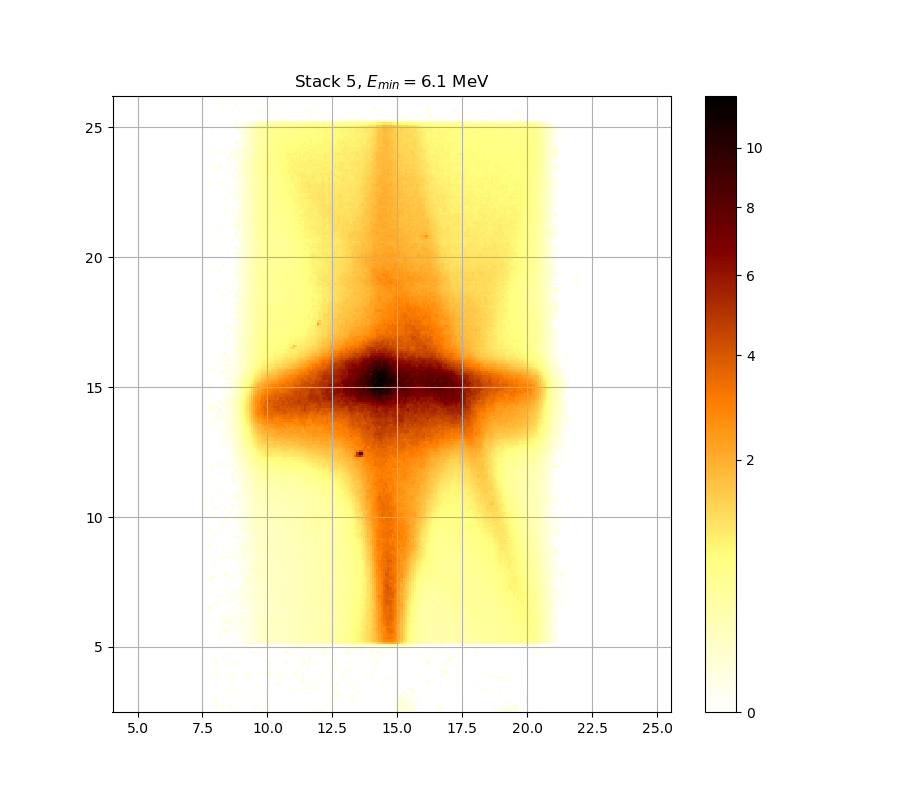

Data behind this chart, as committed beside it:
0.000000000000000000e+00, 0.000000000000000000e+00, 0.000000000000000000e+00, 0.000000000000000000e+00, 0.000000000000000000e+00, 0.000000000000000000e+00, 0.000000000000000000e+00, 0.000000000000000000e+00, 0.000000000000000000e+00, 0.000000000000000000e+00, 0.000000000000000000e+00, 0.000000000000000000e+00, 0.000000000000000000e+00, 0.000000000000000000e+00, 1.492853130715862155e-02, 0.000000000000000000e+00, 0.000000000000000000e+00, 0.000000000000000000e+00, 0.000000000000000000e+00, 0.000000000000000000e+00, 0.000000000000000000e+00, 0.000000000000000000e+00, 1.780529913039797379e-02, 0.000000000000000000e+00
0.000000000000000000e+00, 0.000000000000000000e+00, 0.000000000000000000e+00, 0.000000000000000000e+00, 0.000000000000000000e+00, 0.000000000000000000e+00, 0.000000000000000000e+00, 0.000000000000000000e+00, 0.000000000000000000e+00, 0.000000000000000000e+00, 0.000000000000000000e+00, 0.000000000000000000e+00, 0.000000000000000000e+00, 0.000000000000000000e+00, 0.000000000000000000e+00, 0.000000000000000000e+00, 2.026627448147756000e-02, 0.000000000000000000e+00, 0.000000000000000000e+00, 0.000000000000000000e+00, 0.000000000000000000e+00, 0.000000000000000000e+00, 0.000000000000000000e+00, 0.000000000000000000e+00
0.000000000000000000e+00, 0.000000000000000000e+00, 0.000000000000000000e+00, 0.000000000000000000e+00, 0.000000000000000000e+00, 1.271416353101444303e-02, 0.000000000000000000e+00, 1.612661884829302145e-02, 2.339259563097885117e-02, 0.000000000000000000e+00, 0.000000000000000000e+00, 1.996596827088833320e-02, 1.349187765987638205e-02, 0.000000000000000000e+00, 0.000000000000000000e+00, 0.000000000000000000e+00, 0.000000000000000000e+00, 0.000000000000000000e+00, 0.000000000000000000e+00, 0.000000000000000000e+00, 0.000000000000000000e+00, 0.000000000000000000e+00, 0.000000000000000000e+00, 2.267062485808046118e-02
0.000000000000000000e+00, 0.000000000000000000e+00, 0.000000000000000000e+00, 0.000000000000000000e+00, 0.000000000000000000e+00, 2.291124738031728725e-02, 0.000000000000000000e+00, 0.000000000000000000e+00, 2.128770887822283367e-02, 0.000000000000000000e+00, 1.522797807531871793e-02, 1.385093438308643114e-02, 0.000000000000000000e+00, 1.187699312860702495e-02, 1.612661884829302145e-02, 0.000000000000000000e+00, 0.000000000000000000e+00, 0.000000000000000000e+00, 2.309173682865287361e-02, 0.000000000000000000e+00, 0.000000000000000000e+00, 0.000000000000000000e+00, 1.702571349990665561e-02, 0.000000000000000000e+00
0.000000000000000000e+00, 0.000000000000000000e+00, 0.000000000000000000e+00, 0.000000000000000000e+00, 2.014614570979481392e-02, 0.000000000000000000e+00, 0.000000000000000000e+00, 0.000000000000000000e+00, 0.000000000000000000e+00, 0.000000000000000000e+00, 0.000000000000000000e+00, 0.000000000000000000e+00, 0.000000000000000000e+00, 0.000000000000000000e+00, 0.000000000000000000e+00, 0.000000000000000000e+00, 0.000000000000000000e+00, 0.000000000000000000e+00, 0.000000000000000000e+00, 0.000000000000000000e+00, 0.000000000000000000e+00, 0.000000000000000000e+00, 1.235532969205046204e-02, 0.000000000000000000e+00
0.000000000000000000e+00, 0.000000000000000000e+00, 0.000000000000000000e+00, 0.000000000000000000e+00, 4.508257391023699767e-02, 0.000000000000000000e+00, 0.000000000000000000e+00, 0.000000000000000000e+00, 0.000000000000000000e+00, 0.000000000000000000e+00, 0.000000000000000000e+00, 0.000000000000000000e+00, 0.000000000000000000e+00, 0.000000000000000000e+00, 0.000000000000000000e+00, 0.000000000000000000e+00, 0.000000000000000000e+00, 0.000000000000000000e+00, 0.000000000000000000e+00, 0.000000000000000000e+00, 0.000000000000000000e+00, 1.391078406071087105e-02, 0.000000000000000000e+00, 0.000000000000000000e+00
0.000000000000000000e+00, 0.000000000000000000e+00, 0.000000000000000000e+00, 0.000000000000000000e+00, 1.594685451365268625e-02, 0.000000000000000000e+00, 0.000000000000000000e+00, 0.000000000000000000e+00, 0.000000000000000000e+00, 0.000000000000000000e+00, 0.000000000000000000e+00, 0.000000000000000000e+00, 0.000000000000000000e+00, 0.000000000000000000e+00, 0.000000000000000000e+00, 0.000000000000000000e+00, 0.000000000000000000e+00, 0.000000000000000000e+00, 0.000000000000000000e+00, 2.562063650111228927e-02, 0.000000000000000000e+00, 0.000000000000000000e+00, 0.000000000000000000e+00, 0.000000000000000000e+00
0.000000000000000000e+00, 0.000000000000000000e+00, 0.000000000000000000e+00, 0.000000000000000000e+00, 0.000000000000000000e+00, 3.026708459219840802e-02, 0.000000000000000000e+00, 0.000000000000000000e+00, 0.000000000000000000e+00, 0.000000000000000000e+00, 0.000000000000000000e+00, 0.000000000000000000e+00, 0.000000000000000000e+00, 0.000000000000000000e+00, 0.000000000000000000e+00, 0.000000000000000000e+00, 0.000000000000000000e+00, 2.610276892200583468e-02, 0.000000000000000000e+00, 0.000000000000000000e+00, 0.000000000000000000e+00, 0.000000000000000000e+00, 0.000000000000000000e+00, 0.000000000000000000e+00
0.000000000000000000e+00, 0.000000000000000000e+00, 2.670563319883382386e-02, 0.000000000000000000e+00, 0.000000000000000000e+00, 0.000000000000000000e+00, 0.000000000000000000e+00, 0.000000000000000000e+00, 0.000000000000000000e+00, 0.000000000000000000e+00, 0.000000000000000000e+00, 0.000000000000000000e+00, 1.486864793731304014e-02, 0.000000000000000000e+00, 0.000000000000000000e+00, 0.000000000000000000e+00, 0.000000000000000000e+00, 0.000000000000000000e+00, 0.000000000000000000e+00, 0.000000000000000000e+00, 0.000000000000000000e+00, 0.000000000000000000e+00, 0.000000000000000000e+00, 0.000000000000000000e+00
0.000000000000000000e+00, 1.109995924422227907e-02, 0.000000000000000000e+00, 0.000000000000000000e+00, 0.000000000000000000e+00, 0.000000000000000000e+00, 0.000000000000000000e+00, 0.000000000000000000e+00, 0.000000000000000000e+00, 0.000000000000000000e+00, 0.000000000000000000e+00, 0.000000000000000000e+00, 0.000000000000000000e+00, 0.000000000000000000e+00, 0.000000000000000000e+00, 0.000000000000000000e+00, 0.000000000000000000e+00, 0.000000000000000000e+00, 0.000000000000000000e+00, 0.000000000000000000e+00, 0.000000000000000000e+00, 0.000000000000000000e+00, 0.000000000000000000e+00, 0.000000000000000000e+00
2.230975537569139175e-02, 0.000000000000000000e+00, 0.000000000000000000e+00, 0.000000000000000000e+00, 0.000000000000000000e+00, 0.000000000000000000e+00, 0.000000000000000000e+00, 0.000000000000000000e+00, 0.000000000000000000e+00, 0.000000000000000000e+00, 1.672596460109739697e-02, 1.558738017985645923e-02, 2.243003664173972081e-02, 1.044272157434265880e-02, 0.000000000000000000e+00, 0.000000000000000000e+00, 0.000000000000000000e+00, 0.000000000000000000e+00, 0.000000000000000000e+00, 0.000000000000000000e+00, 0.000000000000000000e+00, 0.000000000000000000e+00, 0.000000000000000000e+00, 0.000000000000000000e+00
1.528787342128878381e-02, 1.050246093748352476e-02, 0.000000000000000000e+00, 0.000000000000000000e+00, 0.000000000000000000e+00, 0.000000000000000000e+00, 0.000000000000000000e+00, 0.000000000000000000e+00, 0.000000000000000000e+00, 0.000000000000000000e+00, 0.000000000000000000e+00, 2.122760761280145098e-02, 0.000000000000000000e+00, 0.000000000000000000e+00, 0.000000000000000000e+00, 0.000000000000000000e+00, 0.000000000000000000e+00, 0.000000000000000000e+00, 0.000000000000000000e+00, 0.000000000000000000e+00, 0.000000000000000000e+00, 0.000000000000000000e+00, 0.000000000000000000e+00, 2.483747120088064878e-02
0.000000000000000000e+00, 0.000000000000000000e+00, 0.000000000000000000e+00, 0.000000000000000000e+00, 0.000000000000000000e+00, 0.000000000000000000e+00, 0.000000000000000000e+00, 0.000000000000000000e+00, 0.000000000000000000e+00, 0.000000000000000000e+00, 1.888529806920265230e-02, 0.000000000000000000e+00, 0.000000000000000000e+00, 0.000000000000000000e+00, 0.000000000000000000e+00, 0.000000000000000000e+00, 0.000000000000000000e+00, 0.000000000000000000e+00, 0.000000000000000000e+00, 0.000000000000000000e+00, 0.000000000000000000e+00, 0.000000000000000000e+00, 0.000000000000000000e+00, 1.876526516300115049e-02
2.459657164517999040e-02, 0.000000000000000000e+00, 0.000000000000000000e+00, 0.000000000000000000e+00, 0.000000000000000000e+00, 0.000000000000000000e+00, 0.000000000000000000e+00, 0.000000000000000000e+00, 0.000000000000000000e+00, 0.000000000000000000e+00, 0.000000000000000000e+00, 0.000000000000000000e+00, 0.000000000000000000e+00, 0.000000000000000000e+00, 0.000000000000000000e+00, 0.000000000000000000e+00, 0.000000000000000000e+00, 0.000000000000000000e+00, 0.000000000000000000e+00, 0.000000000000000000e+00, 0.000000000000000000e+00, 0.000000000000000000e+00, 0.000000000000000000e+00, 0.000000000000000000e+00
0.000000000000000000e+00, 0.000000000000000000e+00, 0.000000000000000000e+00, 0.000000000000000000e+00, 0.000000000000000000e+00, 0.000000000000000000e+00, 0.000000000000000000e+00, 0.000000000000000000e+00, 0.000000000000000000e+00, 0.000000000000000000e+00, 0.000000000000000000e+00, 0.000000000000000000e+00, 0.000000000000000000e+00, 2.321207388569693914e-02, 0.000000000000000000e+00, 0.000000000000000000e+00, 1.014405320130456513e-02, 0.000000000000000000e+00, 0.000000000000000000e+00, 0.000000000000000000e+00, 0.000000000000000000e+00, 0.000000000000000000e+00, 0.000000000000000000e+00, 0.000000000000000000e+00
0.000000000000000000e+00, 0.000000000000000000e+00, 0.000000000000000000e+00, 0.000000000000000000e+00, 0.000000000000000000e+00, 0.000000000000000000e+00, 0.000000000000000000e+00, 0.000000000000000000e+00, 0.000000000000000000e+00, 0.000000000000000000e+00, 1.409034493059972866e-02, 0.000000000000000000e+00, 0.000000000000000000e+00, 2.797237163532764054e-02, 0.000000000000000000e+00, 0.000000000000000000e+00, 0.000000000000000000e+00, 0.000000000000000000e+00, 1.301324525957664978e-02, 2.309173682865287361e-02, 0.000000000000000000e+00, 0.000000000000000000e+00, 0.000000000000000000e+00, 0.000000000000000000e+00
0.000000000000000000e+00, 0.000000000000000000e+00, 0.000000000000000000e+00, 0.000000000000000000e+00, 2.068679134579337262e-02, 2.387408196934381541e-02, 3.159710529556761238e-02, 0.000000000000000000e+00, 0.000000000000000000e+00, 1.343204175146773920e-02, 1.098044432595481935e-02, 0.000000000000000000e+00, 1.313289161498102688e-02, 0.000000000000000000e+00, 1.217593897077913837e-02, 0.000000000000000000e+00, 0.000000000000000000e+00, 2.206921848258218757e-02, 0.000000000000000000e+00, 3.899323996830354744e-02, 0.000000000000000000e+00, 0.000000000000000000e+00, 0.000000000000000000e+00, 0.000000000000000000e+00
0.000000000000000000e+00, 0.000000000000000000e+00, 1.630640133822364862e-02, 0.000000000000000000e+00, 0.000000000000000000e+00, 1.139878002842625339e-02, 1.894531762944696995e-02, 0.000000000000000000e+00, 0.000000000000000000e+00, 0.000000000000000000e+00, 0.000000000000000000e+00, 1.558738017985645923e-02, 2.387408196934381541e-02, 0.000000000000000000e+00, 0.000000000000000000e+00, 0.000000000000000000e+00, 0.000000000000000000e+00, 0.000000000000000000e+00, 0.000000000000000000e+00, 1.074143739571449194e-02, 1.127924596736110639e-02, 0.000000000000000000e+00, 0.000000000000000000e+00, 0.000000000000000000e+00
0.000000000000000000e+00, 0.000000000000000000e+00, 0.000000000000000000e+00, 1.014405320130456513e-02, 0.000000000000000000e+00, 1.792526607610958264e-02, 0.000000000000000000e+00, 0.000000000000000000e+00, 0.000000000000000000e+00, 0.000000000000000000e+00, 0.000000000000000000e+00, 0.000000000000000000e+00, 0.000000000000000000e+00, 0.000000000000000000e+00, 0.000000000000000000e+00, 0.000000000000000000e+00, 0.000000000000000000e+00, 0.000000000000000000e+00, 0.000000000000000000e+00, 0.000000000000000000e+00, 0.000000000000000000e+00, 0.000000000000000000e+00, 0.000000000000000000e+00, 0.000000000000000000e+00
0.000000000000000000e+00, 0.000000000000000000e+00, 0.000000000000000000e+00, 0.000000000000000000e+00, 0.000000000000000000e+00, 0.000000000000000000e+00, 1.798525262791989335e-02, 0.000000000000000000e+00, 0.000000000000000000e+00, 0.000000000000000000e+00, 0.000000000000000000e+00, 0.000000000000000000e+00, 0.000000000000000000e+00, 0.000000000000000000e+00, 0.000000000000000000e+00, 0.000000000000000000e+00, 0.000000000000000000e+00, 0.000000000000000000e+00, 0.000000000000000000e+00, 0.000000000000000000e+00, 0.000000000000000000e+00, 0.000000000000000000e+00, 0.000000000000000000e+00, 0.000000000000000000e+00
0.000000000000000000e+00, 0.000000000000000000e+00, 0.000000000000000000e+00, 0.000000000000000000e+00, 0.000000000000000000e+00, 1.996596827088833320e-02, 0.000000000000000000e+00, 0.000000000000000000e+00, 0.000000000000000000e+00, 0.000000000000000000e+00, 0.000000000000000000e+00, 0.000000000000000000e+00, 0.000000000000000000e+00, 0.000000000000000000e+00, 0.000000000000000000e+00, 0.000000000000000000e+00, 0.000000000000000000e+00, 3.002538167197268265e-02, 0.000000000000000000e+00, 0.000000000000000000e+00, 0.000000000000000000e+00, 0.000000000000000000e+00, 0.000000000000000000e+00, 0.000000000000000000e+00
0.000000000000000000e+00, 0.000000000000000000e+00, 0.000000000000000000e+00, 0.000000000000000000e+00, 0.000000000000000000e+00, 0.000000000000000000e+00, 0.000000000000000000e+00, 0.000000000000000000e+00, 0.000000000000000000e+00, 0.000000000000000000e+00, 0.000000000000000000e+00, 2.152813513142294924e-02, 0.000000000000000000e+00, 0.000000000000000000e+00, 2.387408196934381541e-02, 0.000000000000000000e+00, 0.000000000000000000e+00, 0.000000000000000000e+00, 0.000000000000000000e+00, 0.000000000000000000e+00, 0.000000000000000000e+00, 0.000000000000000000e+00, 0.000000000000000000e+00, 0.000000000000000000e+00
0.000000000000000000e+00, 0.000000000000000000e+00, 0.000000000000000000e+00, 0.000000000000000000e+00, 0.000000000000000000e+00, 2.893816862877668719e-02, 0.000000000000000000e+00, 0.000000000000000000e+00, 0.000000000000000000e+00, 0.000000000000000000e+00, 0.000000000000000000e+00, 1.462913436307643374e-02, 1.062194536283853248e-02, 2.020620904695913725e-02, 1.104020082957307344e-02, 0.000000000000000000e+00, 1.450938950186311631e-02, 0.000000000000000000e+00, 0.000000000000000000e+00, 0.000000000000000000e+00, 0.000000000000000000e+00, 0.000000000000000000e+00, 0.000000000000000000e+00, 0.000000000000000000e+00
0.000000000000000000e+00, 0.000000000000000000e+00, 0.000000000000000000e+00, 0.000000000000000000e+00, 2.363332150330776579e-02, 3.923633920789553614e-02, 0.000000000000000000e+00, 0.000000000000000000e+00, 1.151832176475841435e-02, 0.000000000000000000e+00, 1.858523132187255358e-02, 0.000000000000000000e+00, 0.000000000000000000e+00, 0.000000000000000000e+00, 0.000000000000000000e+00, 0.000000000000000000e+00, 0.000000000000000000e+00, 0.000000000000000000e+00, 0.000000000000000000e+00, 0.000000000000000000e+00, 0.000000000000000000e+00, 1.068169042767997193e-02, 0.000000000000000000e+00, 0.000000000000000000e+00
0.000000000000000000e+00, 0.000000000000000000e+00, 0.000000000000000000e+00, 0.000000000000000000e+00, 2.700714846580324138e-02, 0.000000000000000000e+00, 2.164836098890059526e-02, 1.026351486726573108e-02, 0.000000000000000000e+00, 0.000000000000000000e+00, 0.000000000000000000e+00, 0.000000000000000000e+00, 0.000000000000000000e+00, 0.000000000000000000e+00, 0.000000000000000000e+00, 0.000000000000000000e+00, 0.000000000000000000e+00, 0.000000000000000000e+00, 0.000000000000000000e+00, 0.000000000000000000e+00, 1.450938950186311631e-02, 0.000000000000000000e+00, 0.000000000000000000e+00, 0.000000000000000000e+00
0.000000000000000000e+00, 0.000000000000000000e+00, 0.000000000000000000e+00, 0.000000000000000000e+00, 0.000000000000000000e+00, 0.000000000000000000e+00, 0.000000000000000000e+00, 0.000000000000000000e+00, 1.552747482025930263e-02, 0.000000000000000000e+00, 0.000000000000000000e+00, 0.000000000000000000e+00, 1.373124093889241393e-02, 0.000000000000000000e+00, 0.000000000000000000e+00, 0.000000000000000000e+00, 0.000000000000000000e+00, 0.000000000000000000e+00, 0.000000000000000000e+00, 0.000000000000000000e+00, 0.000000000000000000e+00, 0.000000000000000000e+00, 0.000000000000000000e+00, 0.000000000000000000e+00
0.000000000000000000e+00, 0.000000000000000000e+00, 0.000000000000000000e+00, 1.828521622369013583e-02, 0.000000000000000000e+00, 1.026351486726573108e-02, 0.000000000000000000e+00, 0.000000000000000000e+00, 0.000000000000000000e+00, 1.367139716983597000e-02, 1.409034493059972866e-02, 1.570719691937605411e-02, 0.000000000000000000e+00, 0.000000000000000000e+00, 0.000000000000000000e+00, 0.000000000000000000e+00, 0.000000000000000000e+00, 0.000000000000000000e+00, 0.000000000000000000e+00, 0.000000000000000000e+00, 0.000000000000000000e+00, 0.000000000000000000e+00, 1.020378308795767859e-02, 0.000000000000000000e+00
0.000000000000000000e+00, 0.000000000000000000e+00, 0.000000000000000000e+00, 0.000000000000000000e+00, 0.000000000000000000e+00, 0.000000000000000000e+00, 0.000000000000000000e+00, 0.000000000000000000e+00, 0.000000000000000000e+00, 0.000000000000000000e+00, 0.000000000000000000e+00, 0.000000000000000000e+00, 1.104020082957307344e-02, 0.000000000000000000e+00, 0.000000000000000000e+00, 0.000000000000000000e+00, 0.000000000000000000e+00, 1.175742830454517586e-02, 0.000000000000000000e+00, 0.000000000000000000e+00, 1.726554924602145824e-02, 0.000000000000000000e+00, 1.002459910066738104e-02, 0.000000000000000000e+00
0.000000000000000000e+00, 0.000000000000000000e+00, 0.000000000000000000e+00, 0.000000000000000000e+00, 0.000000000000000000e+00, 0.000000000000000000e+00, 0.000000000000000000e+00, 0.000000000000000000e+00, 0.000000000000000000e+00, 0.000000000000000000e+00, 0.000000000000000000e+00, 0.000000000000000000e+00, 0.000000000000000000e+00, 1.223573394065297776e-02, 0.000000000000000000e+00, 0.000000000000000000e+00, 0.000000000000000000e+00, 0.000000000000000000e+00, 0.000000000000000000e+00, 0.000000000000000000e+00, 0.000000000000000000e+00, 0.000000000000000000e+00, 0.000000000000000000e+00, 0.000000000000000000e+00
0.000000000000000000e+00, 0.000000000000000000e+00, 0.000000000000000000e+00, 0.000000000000000000e+00, 0.000000000000000000e+00, 0.000000000000000000e+00, 0.000000000000000000e+00, 0.000000000000000000e+00, 0.000000000000000000e+00, 0.000000000000000000e+00, 0.000000000000000000e+00, 0.000000000000000000e+00, 0.000000000000000000e+00, 0.000000000000000000e+00, 0.000000000000000000e+00, 0.000000000000000000e+00, 0.000000000000000000e+00, 0.000000000000000000e+00, 0.000000000000000000e+00, 0.000000000000000000e+00, 0.000000000000000000e+00, 0.000000000000000000e+00, 0.000000000000000000e+00, 0.000000000000000000e+00
0.000000000000000000e+00, 0.000000000000000000e+00, 0.000000000000000000e+00, 0.000000000000000000e+00, 0.000000000000000000e+00, 0.000000000000000000e+00, 0.000000000000000000e+00, 0.000000000000000000e+00, 1.092068973206504652e-02, 0.000000000000000000e+00, 1.966571437866125940e-02, 0.000000000000000000e+00, 0.000000000000000000e+00, 0.000000000000000000e+00, 0.000000000000000000e+00, 0.000000000000000000e+00, 0.000000000000000000e+00, 0.000000000000000000e+00, 0.000000000000000000e+00, 1.996596827088833320e-02, 1.732551327957206413e-02, 1.403048933322692537e-02, 0.000000000000000000e+00, 0.000000000000000000e+00
0.000000000000000000e+00, 0.000000000000000000e+00, 0.000000000000000000e+00, 0.000000000000000000e+00, 0.000000000000000000e+00, 0.000000000000000000e+00, 0.000000000000000000e+00, 0.000000000000000000e+00, 0.000000000000000000e+00, 0.000000000000000000e+00, 0.000000000000000000e+00, 0.000000000000000000e+00, 0.000000000000000000e+00, 0.000000000000000000e+00, 0.000000000000000000e+00, 1.068169042767997193e-02, 1.032324854055240333e-02, 2.742936328080828462e-02, 3.692846199213214997e-02, 5.303676779750386011e-02, 3.165758721575242379e-02, 5.297541253731407468e-02, 4.666991345280688958e-02, 6.437253693704371449e-02
0.000000000000000000e+00, 0.000000000000000000e+00, 0.000000000000000000e+00, 0.000000000000000000e+00, 0.000000000000000000e+00, 0.000000000000000000e+00, 0.000000000000000000e+00, 0.000000000000000000e+00, 1.426992358204079610e-02, 0.000000000000000000e+00, 0.000000000000000000e+00, 1.319271772571361037e-02, 0.000000000000000000e+00, 0.000000000000000000e+00, 0.000000000000000000e+00, 0.000000000000000000e+00, 0.000000000000000000e+00, 2.718808430599455039e-02, 3.492706478861810210e-02, 5.033964433256006565e-02, 4.130426428781271836e-02, 5.992565931554967584e-02, 7.082195430410208326e-02, 9.879151391077173328e-02
0.000000000000000000e+00, 0.000000000000000000e+00, 0.000000000000000000e+00, 0.000000000000000000e+00, 0.000000000000000000e+00, 0.000000000000000000e+00, 0.000000000000000000e+00, 2.056663315471475920e-02, 0.000000000000000000e+00, 0.000000000000000000e+00, 0.000000000000000000e+00, 0.000000000000000000e+00, 0.000000000000000000e+00, 0.000000000000000000e+00, 0.000000000000000000e+00, 0.000000000000000000e+00, 2.182871571434299648e-02, 0.000000000000000000e+00, 3.189953797826726445e-02, 3.559390927125587190e-02, 5.752296698805244024e-02, 8.557714763554315207e-02, 7.119499844821718104e-02, 9.093417983335395915e-02
2.345277385982258087e-02, 0.000000000000000000e+00, 0.000000000000000000e+00, 0.000000000000000000e+00, 0.000000000000000000e+00, 0.000000000000000000e+00, 0.000000000000000000e+00, 2.453635220893830501e-02, 0.000000000000000000e+00, 0.000000000000000000e+00, 0.000000000000000000e+00, 1.157809551438029015e-02, 1.074143739571449194e-02, 0.000000000000000000e+00, 0.000000000000000000e+00, 1.307306746002113822e-02, 2.785168744946686994e-02, 3.389704911992839909e-02, 3.395761945609396953e-02, 3.292824211979842458e-02, 5.641544029083355588e-02, 6.647755920789286121e-02, 7.543031412998531249e-02, 1.066367665816966709e-01
0.000000000000000000e+00, 0.000000000000000000e+00, 0.000000000000000000e+00, 1.139878002842625339e-02, 0.000000000000000000e+00, 0.000000000000000000e+00, 1.062194536283853248e-02, 0.000000000000000000e+00, 0.000000000000000000e+00, 0.000000000000000000e+00, 0.000000000000000000e+00, 0.000000000000000000e+00, 0.000000000000000000e+00, 0.000000000000000000e+00, 0.000000000000000000e+00, 1.211614593642173880e-02, 0.000000000000000000e+00, 1.229553084731883038e-02, 1.918541661195650311e-02, 3.613972304964511995e-02, 3.286771152711295829e-02, 5.623093835763588039e-02, 6.815156436810074214e-02, 9.593415670100567672e-02
0.000000000000000000e+00, 0.000000000000000000e+00, 0.000000000000000000e+00, 0.000000000000000000e+00, 0.000000000000000000e+00, 0.000000000000000000e+00, 0.000000000000000000e+00, 2.441591987189246568e-02, 0.000000000000000000e+00, 2.984412840709564640e-02, 0.000000000000000000e+00, 0.000000000000000000e+00, 0.000000000000000000e+00, 0.000000000000000000e+00, 1.552747482025930263e-02, 1.438965257813658825e-02, 1.834521511843126632e-02, 0.000000000000000000e+00, 1.391078406071087105e-02, 4.361885933984009645e-02, 6.264146199279600757e-02, 7.387160587357077812e-02, 7.399623344005858139e-02, 8.318969565521741605e-02
0.000000000000000000e+00, 0.000000000000000000e+00, 0.000000000000000000e+00, 1.199656566914941887e-02, 0.000000000000000000e+00, 0.000000000000000000e+00, 0.000000000000000000e+00, 0.000000000000000000e+00, 1.834521511843126632e-02, 4.386271092697273388e-02, 1.786528157732912223e-02, 1.618654432607527505e-02, 0.000000000000000000e+00, 2.712777013337801940e-02, 0.000000000000000000e+00, 2.712777013337801940e-02, 3.365479122763601755e-02, 3.747474935309806632e-02, 2.658504262984485653e-02, 4.099997934407747374e-02, 6.895832130326444431e-02, 8.589162629235362612e-02, 8.381753087206324226e-02, 6.951713417703053732e-02
0.000000000000000000e+00, 0.000000000000000000e+00, 0.000000000000000000e+00, 0.000000000000000000e+00, 0.000000000000000000e+00, 0.000000000000000000e+00, 0.000000000000000000e+00, 0.000000000000000000e+00, 1.804524123394028387e-02, 1.062194536283853248e-02, 1.145854993653719171e-02, 0.000000000000000000e+00, 1.038298410913823105e-02, 3.111333286230091172e-02, 0.000000000000000000e+00, 0.000000000000000000e+00, 3.081104979547050898e-02, 2.634388807986566203e-02, 0.000000000000000000e+00, 2.736904019226928803e-02, 1.786528157732912223e-02, 4.367981846674002383e-02, 5.684604006366239526e-02, 9.283048548224631658e-02
0.000000000000000000e+00, 0.000000000000000000e+00, 3.087150182021243527e-02, 0.000000000000000000e+00, 0.000000000000000000e+00, 0.000000000000000000e+00, 0.000000000000000000e+00, 0.000000000000000000e+00, 0.000000000000000000e+00, 0.000000000000000000e+00, 0.000000000000000000e+00, 1.253473786736327041e-02, 3.674640941733424426e-02, 0.000000000000000000e+00, 0.000000000000000000e+00, 1.768534038735593630e-02, 1.462913436307643374e-02, 2.339259563097885117e-02, 3.838566209093589171e-02, 2.562063650111228927e-02, 4.685317913155300634e-02, 4.783098664902542957e-02, 6.827564879731663761e-02, 1.042074695010341279e-01
0.000000000000000000e+00, 1.211614593642173880e-02, 1.690580784302960632e-02, 0.000000000000000000e+00, 0.000000000000000000e+00, 0.000000000000000000e+00, 0.000000000000000000e+00, 0.000000000000000000e+00, 1.816522461332578664e-02, 5.273001813721577002e-02, 1.774531873413429106e-02, 2.459657164517999040e-02, 5.549317493327819012e-02, 1.002459910066738104e-02, 0.000000000000000000e+00, 0.000000000000000000e+00, 3.298877504188488241e-02, 3.644303635505655864e-02, 6.159153206470097119e-02, 4.575393040149151880e-02, 5.408021593595279536e-02, 6.295041977484433504e-02, 6.709731529761805979e-02, 1.086864022855985046e-01
0.000000000000000000e+00, 0.000000000000000000e+00, 0.000000000000000000e+00, 0.000000000000000000e+00, 1.295342501238958346e-02, 0.000000000000000000e+00, 0.000000000000000000e+00, 2.008608446883112034e-02, 0.000000000000000000e+00, 1.822521938904690317e-02, 1.702571349990665561e-02, 2.363332150330776579e-02, 1.984586044388778059e-02, 0.000000000000000000e+00, 2.182871571434299648e-02, 1.564728754582410397e-02, 3.729263193196713511e-02, 2.809306478722131337e-02, 2.453635220893830501e-02, 3.389704911992839909e-02, 6.715930678417206257e-02, 8.375473319728796162e-02, 6.196200282357466893e-02, 1.056132926440535441e-01
0.000000000000000000e+00, 0.000000000000000000e+00, 2.110741143141973628e-02, 0.000000000000000000e+00, 0.000000000000000000e+00, 0.000000000000000000e+00, 4.264385419090210849e-02, 0.000000000000000000e+00, 1.385093438308643114e-02, 1.738547935431010785e-02, 3.802123175747711831e-02, 3.347312240389421767e-02, 2.616304539730528872e-02, 2.839483695037850475e-02, 1.498841666996886778e-02, 1.032324854055240333e-02, 2.243003664173972081e-02, 3.450285823830287479e-02, 1.570719691937605411e-02, 4.911536247028667340e-02, 3.438167759379942567e-02, 1.054854211091200283e-01, 7.243924808816069871e-02, 1.074049589194307486e-01
0.000000000000000000e+00, 0.000000000000000000e+00, 0.000000000000000000e+00, 1.002459910066738104e-02, 0.000000000000000000e+00, 0.000000000000000000e+00, 2.634388807986566203e-02, 1.594685451365268625e-02, 0.000000000000000000e+00, 1.966571437866125940e-02, 1.852522417499287422e-02, 2.586168508591113468e-02, 0.000000000000000000e+00, 0.000000000000000000e+00, 1.720558725246955009e-02, 3.377591548541559324e-02, 0.000000000000000000e+00, 3.196003144465992679e-02, 3.504828792177871327e-02, 0.000000000000000000e+00, 6.041903935729343866e-02, 8.822124748480074385e-02, 7.125718280484258371e-02, 7.212807448755451101e-02
0.000000000000000000e+00, 1.834521511843126632e-02, 0.000000000000000000e+00, 0.000000000000000000e+00, 0.000000000000000000e+00, 0.000000000000000000e+00, 0.000000000000000000e+00, 0.000000000000000000e+00, 0.000000000000000000e+00, 0.000000000000000000e+00, 1.056220219987708507e-02, 2.170847710434654215e-02, 0.000000000000000000e+00, 0.000000000000000000e+00, 0.000000000000000000e+00, 0.000000000000000000e+00, 0.000000000000000000e+00, 2.610276892200583468e-02, 4.221749055478265372e-02, 4.337504793771398970e-02, 5.144239459421465904e-02, 5.230068035068536486e-02, 6.486753879715091708e-02, 7.767817336171344011e-02
0.000000000000000000e+00, 0.000000000000000000e+00, 0.000000000000000000e+00, 0.000000000000000000e+00, 0.000000000000000000e+00, 0.000000000000000000e+00, 0.000000000000000000e+00, 0.000000000000000000e+00, 1.217593897077913837e-02, 2.381388860575605129e-02, 0.000000000000000000e+00, 0.000000000000000000e+00, 3.111333286230091172e-02, 1.002459910066738104e-02, 1.654613962253347059e-02, 0.000000000000000000e+00, 2.592195273737113448e-02, 1.966571437866125940e-02, 0.000000000000000000e+00, 3.765688844573218674e-02, 7.138156038332958697e-02, 7.349779503256070878e-02, 7.063547204279095604e-02, 9.245098858423078658e-02
0.000000000000000000e+00, 0.000000000000000000e+00, 0.000000000000000000e+00, 0.000000000000000000e+00, 0.000000000000000000e+00, 0.000000000000000000e+00, 0.000000000000000000e+00, 0.000000000000000000e+00, 0.000000000000000000e+00, 1.337220780509889954e-02, 0.000000000000000000e+00, 0.000000000000000000e+00, 1.145854993653719171e-02, 0.000000000000000000e+00, 2.543987315371866106e-02, 0.000000000000000000e+00, 0.000000000000000000e+00, 0.000000000000000000e+00, 1.882528058077692981e-02, 0.000000000000000000e+00, 7.306181839642857112e-02, 6.815156436810074214e-02, 7.318636822099328088e-02, 7.992999093819391776e-02
0.000000000000000000e+00, 5.254600028203926937e-02, 6.988980779207341898e-02, 0.000000000000000000e+00, 0.000000000000000000e+00, 0.000000000000000000e+00, 0.000000000000000000e+00, 0.000000000000000000e+00, 0.000000000000000000e+00, 0.000000000000000000e+00, 0.000000000000000000e+00, 0.000000000000000000e+00, 1.151832176475841435e-02, 0.000000000000000000e+00, 1.127924596736110639e-02, 0.000000000000000000e+00, 2.658504262984485653e-02, 1.139878002842625339e-02, 2.773101222093967214e-02, 4.386271092697273388e-02, 5.893943181988613167e-02, 6.790343037711235596e-02, 7.113281704537965933e-02, 1.000636398922684911e-01
0.000000000000000000e+00, 0.000000000000000000e+00, 0.000000000000000000e+00, 0.000000000000000000e+00, 0.000000000000000000e+00, 1.355171553157503810e-02, 1.648620201595063506e-02, 1.642626643383818599e-02, 0.000000000000000000e+00, 0.000000000000000000e+00, 0.000000000000000000e+00, 0.000000000000000000e+00, 0.000000000000000000e+00, 0.000000000000000000e+00, 0.000000000000000000e+00, 1.450938950186311631e-02, 2.893816862877668719e-02, 1.954562743851281231e-02, 3.498767517259809834e-02, 3.626104120931979841e-02, 5.850817977267654818e-02, 5.089091289813514607e-02, 5.168756617249019303e-02, 9.930020180662833817e-02
0.000000000000000000e+00, 0.000000000000000000e+00, 0.000000000000000000e+00, 1.492853130715862155e-02, 0.000000000000000000e+00, 1.834521511843126632e-02, 0.000000000000000000e+00, 0.000000000000000000e+00, 0.000000000000000000e+00, 0.000000000000000000e+00, 0.000000000000000000e+00, 1.271416353101444303e-02, 0.000000000000000000e+00, 0.000000000000000000e+00, 1.744544747142347252e-02, 2.495793408072250960e-02, 3.135520066465537908e-02, 2.797237163532764054e-02, 5.211671827405468110e-02, 3.099241275049515604e-02, 5.266867619239290477e-02, 7.849087073958971317e-02, 9.005024201376155002e-02, 1.112535272628086130e-01
0.000000000000000000e+00, 0.000000000000000000e+00, 0.000000000000000000e+00, 0.000000000000000000e+00, 0.000000000000000000e+00, 0.000000000000000000e+00, 1.331237581951848735e-02, 0.000000000000000000e+00, 0.000000000000000000e+00, 1.211614593642173880e-02, 0.000000000000000000e+00, 3.317038779512788971e-02, 1.145854993653719171e-02, 1.594685451365268625e-02, 3.644303635505655864e-02, 0.000000000000000000e+00, 3.504828792177871327e-02, 4.197390895310068593e-02, 3.553327518814507202e-02, 2.243003664173972081e-02, 4.734200054825975224e-02, 6.338307932469362804e-02, 8.494842837065193220e-02, 9.510995841239523740e-02
0.000000000000000000e+00, 0.000000000000000000e+00, 0.000000000000000000e+00, 0.000000000000000000e+00, 0.000000000000000000e+00, 0.000000000000000000e+00, 0.000000000000000000e+00, 0.000000000000000000e+00, 0.000000000000000000e+00, 0.000000000000000000e+00, 0.000000000000000000e+00, 0.000000000000000000e+00, 0.000000000000000000e+00, 0.000000000000000000e+00, 0.000000000000000000e+00, 1.534777076755030299e-02, 0.000000000000000000e+00, 3.310984787849218652e-02, 2.948168327377352280e-02, 4.069575609316769538e-02, 5.709215705691114695e-02, 6.332126233147419847e-02, 9.112367805093160578e-02, 1.045907093937862159e-01
2.080695796311083159e-02, 1.540767011532144341e-02, 0.000000000000000000e+00, 0.000000000000000000e+00, 0.000000000000000000e+00, 1.151832176475841435e-02, 1.074143739571449194e-02, 3.111333286230091172e-02, 0.000000000000000000e+00, 0.000000000000000000e+00, 0.000000000000000000e+00, 1.834521511843126632e-02, 0.000000000000000000e+00, 0.000000000000000000e+00, 0.000000000000000000e+00, 5.279136274312607596e-02, 2.622332408131539463e-02, 2.863629515832010961e-02, 4.697536907475162449e-02, 4.905417576758271114e-02, 6.023400098593469781e-02, 1.104827938261532944e-01, 7.318636822099328088e-02, 1.100976190426264517e-01
0.000000000000000000e+00, 0.000000000000000000e+00, 0.000000000000000000e+00, 0.000000000000000000e+00, 0.000000000000000000e+00, 0.000000000000000000e+00, 0.000000000000000000e+00, 0.000000000000000000e+00, 0.000000000000000000e+00, 0.000000000000000000e+00, 0.000000000000000000e+00, 1.660607925478664593e-02, 0.000000000000000000e+00, 0.000000000000000000e+00, 1.768534038735593630e-02, 3.875017966952905291e-02, 2.966289561737697061e-02, 4.868711014309768520e-02, 4.288754542833987660e-02, 5.604646088192608705e-02, 5.980234208984182287e-02, 7.886613651734707131e-02, 8.369193867020884026e-02, 1.034413629809753515e-01
0.000000000000000000e+00, 0.000000000000000000e+00, 0.000000000000000000e+00, 1.032324854055240333e-02, 0.000000000000000000e+00, 0.000000000000000000e+00, 0.000000000000000000e+00, 0.000000000000000000e+00, 0.000000000000000000e+00, 0.000000000000000000e+00, 3.111333286230091172e-02, 1.594685451365268625e-02, 0.000000000000000000e+00, 0.000000000000000000e+00, 3.577582577877255060e-02, 0.000000000000000000e+00, 2.435570696886200578e-02, 4.819783460795076108e-02, 3.365479122763601755e-02, 5.930918409051993273e-02, 5.696909310162807244e-02, 5.052337688478377581e-02, 6.325944816858135311e-02, 1.005728701614146126e-01
0.000000000000000000e+00, 0.000000000000000000e+00, 0.000000000000000000e+00, 0.000000000000000000e+00, 0.000000000000000000e+00, 0.000000000000000000e+00, 1.492853130715862155e-02, 0.000000000000000000e+00, 0.000000000000000000e+00, 1.504830402696842769e-02, 0.000000000000000000e+00, 0.000000000000000000e+00, 0.000000000000000000e+00, 0.000000000000000000e+00, 2.056663315471475920e-02, 2.797237163532764054e-02, 1.373124093889241393e-02, 3.541201414474437481e-02, 7.051116526220863046e-02, 5.015593538071892038e-02, 5.352770594021313139e-02, 5.832339879534163135e-02, 7.674108688206576767e-02, 1.219038737375570669e-01
0.000000000000000000e+00, 2.960248923248661942e-02, 0.000000000000000000e+00, 0.000000000000000000e+00, 0.000000000000000000e+00, 0.000000000000000000e+00, 0.000000000000000000e+00, 0.000000000000000000e+00, 0.000000000000000000e+00, 0.000000000000000000e+00, 0.000000000000000000e+00, 0.000000000000000000e+00, 0.000000000000000000e+00, 1.930547856445663513e-02, 0.000000000000000000e+00, 0.000000000000000000e+00, 4.130426428781271836e-02, 1.666602091390872661e-02, 4.770872465656406103e-02, 4.410660276408680247e-02, 3.741404113949264865e-02, 7.830327926573693587e-02, 7.275049601747408945e-02, 1.088146240549850707e-01
0.000000000000000000e+00, 0.000000000000000000e+00, 0.000000000000000000e+00, 0.000000000000000000e+00, 0.000000000000000000e+00, 0.000000000000000000e+00, 0.000000000000000000e+00, 0.000000000000000000e+00, 0.000000000000000000e+00, 0.000000000000000000e+00, 0.000000000000000000e+00, 1.002459910066738104e-02, 0.000000000000000000e+00, 0.000000000000000000e+00, 0.000000000000000000e+00, 0.000000000000000000e+00, 2.562063650111228927e-02, 4.002668146856234316e-02, 1.792526607610958264e-02, 3.232304084129119376e-02, 5.807706266804919804e-02, 6.852385256203573360e-02, 7.530554821990742553e-02, 1.012734175253734992e-01
0.000000000000000000e+00, 0.000000000000000000e+00, 0.000000000000000000e+00, 2.050655721614345200e-02, 1.570719691937605411e-02, 0.000000000000000000e+00, 0.000000000000000000e+00, 0.000000000000000000e+00, 0.000000000000000000e+00, 0.000000000000000000e+00, 0.000000000000000000e+00, 0.000000000000000000e+00, 0.000000000000000000e+00, 0.000000000000000000e+00, 1.720558725246955009e-02, 0.000000000000000000e+00, 0.000000000000000000e+00, 2.182871571434299648e-02, 4.386271092697273388e-02, 6.734529859205609648e-02, 7.262598791856314517e-02, 8.582872420405171510e-02, 9.561709081147752587e-02, 1.104827938261532944e-01
0.000000000000000000e+00, 0.000000000000000000e+00, 2.399447519738646950e-02, 2.218948265899204839e-02, 0.000000000000000000e+00, 0.000000000000000000e+00, 0.000000000000000000e+00, 0.000000000000000000e+00, 0.000000000000000000e+00, 0.000000000000000000e+00, 0.000000000000000000e+00, 0.000000000000000000e+00, 3.838566209093589171e-02, 0.000000000000000000e+00, 0.000000000000000000e+00, 0.000000000000000000e+00, 0.000000000000000000e+00, 3.038794974322765741e-02, 4.361885933984009645e-02, 4.948253736933468094e-02, 6.029567766033286369e-02, 6.895832130326444431e-02, 8.018043918723261054e-02, 1.272342092003286018e-01
2.158824699830569002e-02, 0.000000000000000000e+00, 1.564728754582410397e-02, 1.612661884829302145e-02, 0.000000000000000000e+00, 0.000000000000000000e+00, 0.000000000000000000e+00, 0.000000000000000000e+00, 0.000000000000000000e+00, 1.217593897077913837e-02, 0.000000000000000000e+00, 0.000000000000000000e+00, 0.000000000000000000e+00, 0.000000000000000000e+00, 0.000000000000000000e+00, 0.000000000000000000e+00, 0.000000000000000000e+00, 2.543987315371866106e-02, 5.838498970216080691e-02, 7.692844935717539634e-02, 6.616778922476536373e-02, 6.970345779717389278e-02, 9.644163549805401248e-02, 1.530117724036179350e-01
... 219 more rows
